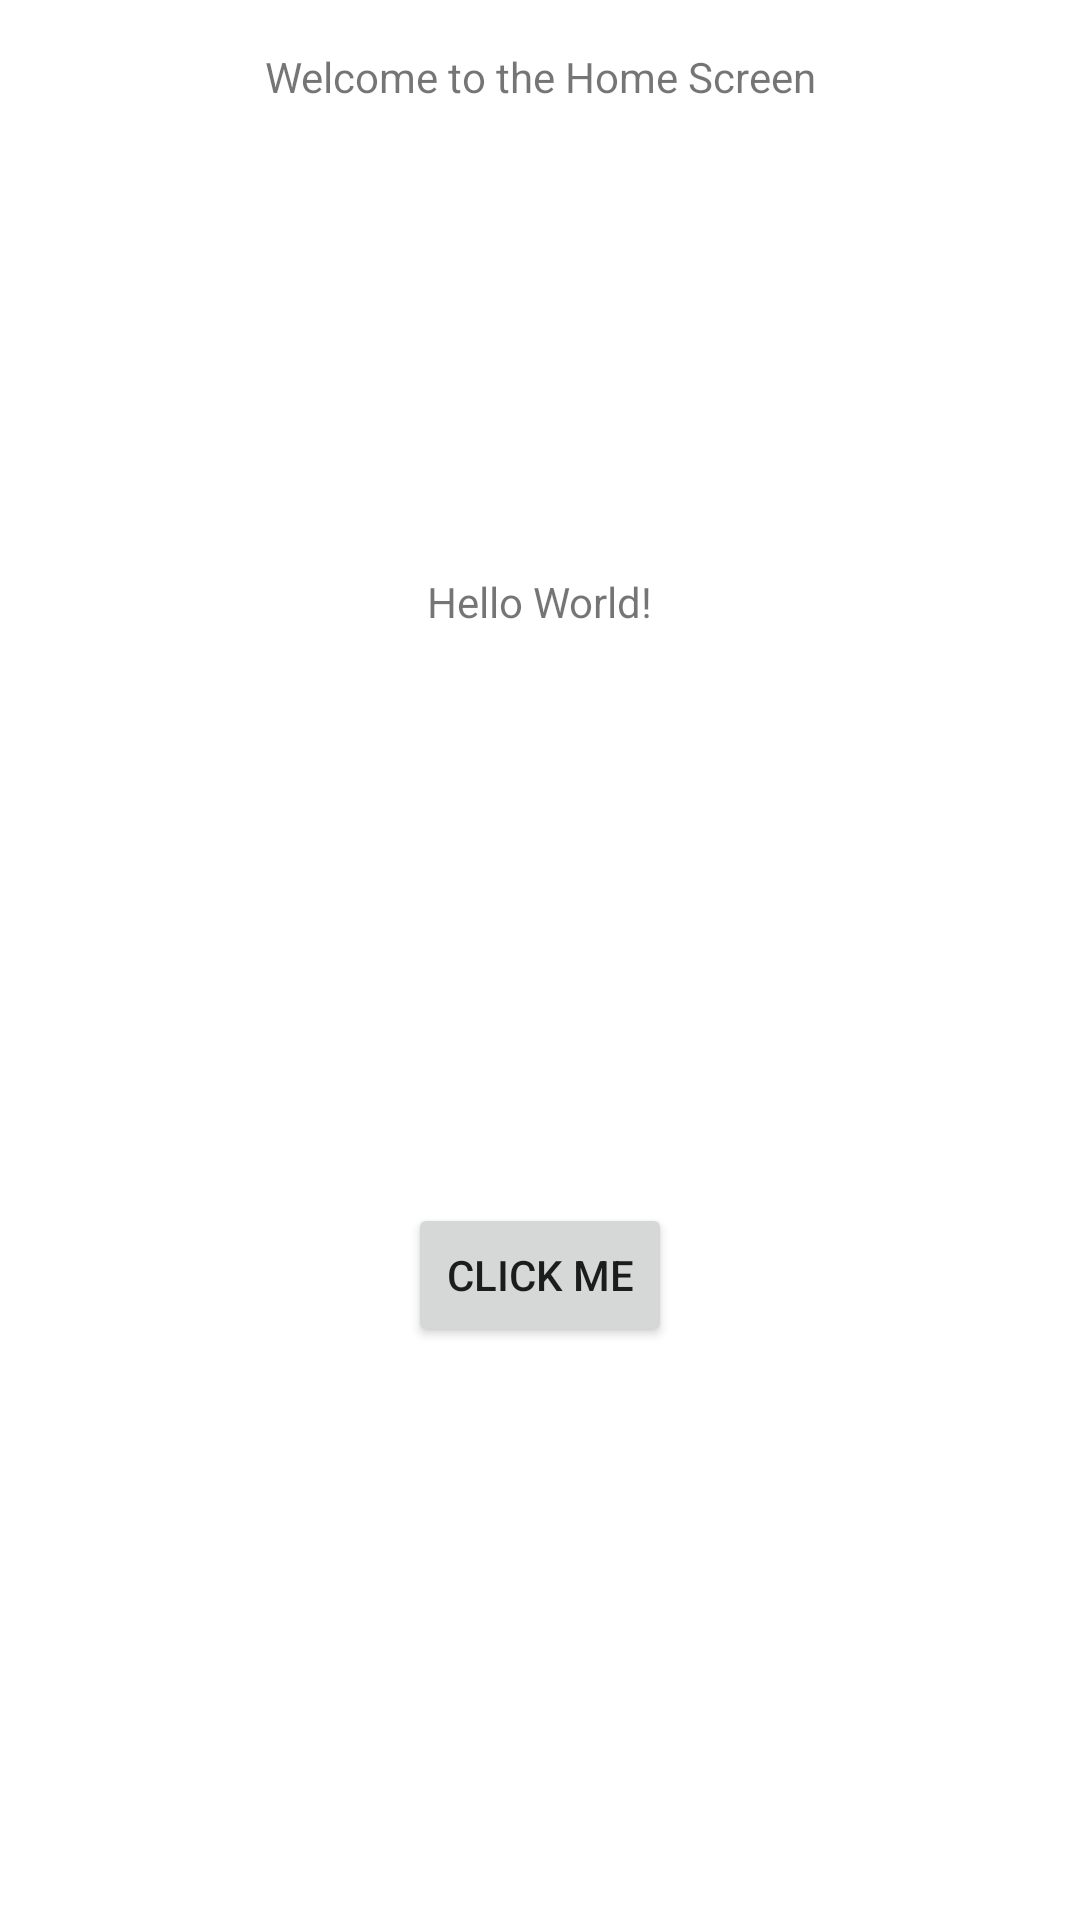

Write the Android layout XML for this screen, with the resource values it uses.
<!-- AndroidManifest.xml: application theme Theme.SampleApplication01 -->
<!-- res/layout/fragment_home.xml -->
<?xml version="1.0" encoding="utf-8"?>
<androidx.constraintlayout.widget.ConstraintLayout xmlns:android="http://schemas.android.com/apk/res/android"
    xmlns:app="http://schemas.android.com/apk/res-auto"
    xmlns:tools="http://schemas.android.com/tools"
    android:layout_width="match_parent"
    android:layout_height="match_parent"
    tools:context=".ui.home.HomeFragment">

    <TextView
        android:id="@+id/textViewWelcome"
        android:layout_width="wrap_content"
        android:layout_height="wrap_content"
        android:text="Welcome to the Home Screen"
        app:layout_constraintTop_toTopOf="parent"
        app:layout_constraintLeft_toLeftOf="parent"
        app:layout_constraintRight_toRightOf="parent"
        android:layout_marginTop="16dp" />

    <TextView
        android:id="@+id/text_home"
        android:layout_width="match_parent"
        android:layout_height="wrap_content"
        android:layout_marginStart="8dp"
        android:layout_marginTop="8dp"
        android:layout_marginEnd="8dp"
        android:textAlignment="center"
        android:textSize="20sp"
        app:layout_constraintBottom_toBottomOf="parent"
        app:layout_constraintEnd_toEndOf="parent"
        app:layout_constraintStart_toStartOf="parent"
        app:layout_constraintTop_toTopOf="parent" />

    
    <TextView
        android:id="@+id/textView"
        android:layout_width="wrap_content"
        android:layout_height="wrap_content"
        android:text="Hello World!"
        app:layout_constraintTop_toTopOf="parent"
        app:layout_constraintBottom_toTopOf="@+id/button"
        app:layout_constraintLeft_toLeftOf="parent"
        app:layout_constraintRight_toRightOf="parent" />

    
    <Button
        android:id="@+id/button"
        android:layout_width="wrap_content"
        android:layout_height="wrap_content"
        android:text="Click Me"
        app:layout_constraintTop_toBottomOf="@id/textView"
        app:layout_constraintBottom_toBottomOf="parent"
        app:layout_constraintLeft_toLeftOf="parent"
        app:layout_constraintRight_toRightOf="parent" />
</androidx.constraintlayout.widget.ConstraintLayout>
<!-- resources referenced by this layout -->
<resources>
  <style name="Theme.SampleApplication01" parent="Theme.MaterialComponents.DayNight.DarkActionBar">
          
          <item name="colorPrimary">@color/purple_500</item>
          <item name="colorPrimaryVariant">@color/purple_700</item>
          <item name="colorOnPrimary">@color/white</item>
          
          <item name="colorSecondary">@color/teal_200</item>
          <item name="colorSecondaryVariant">@color/teal_700</item>
          <item name="colorOnSecondary">@color/black</item>
          
          <item name="android:statusBarColor">?attr/colorPrimaryVariant</item>
          
      </style>
  <!-- not gathered from this repository: default colours our renderer supplied (Android Studio template values) -->
  <color name="purple_500">#FF6200EE</color>
  <color name="purple_700">#FF3700B3</color>
  <color name="teal_200">#FF03DAC5</color>
  <color name="teal_700">#FF018786</color>
  <color name="black">#FF000000</color>
  <color name="white">#FFFFFFFF</color>
</resources>
